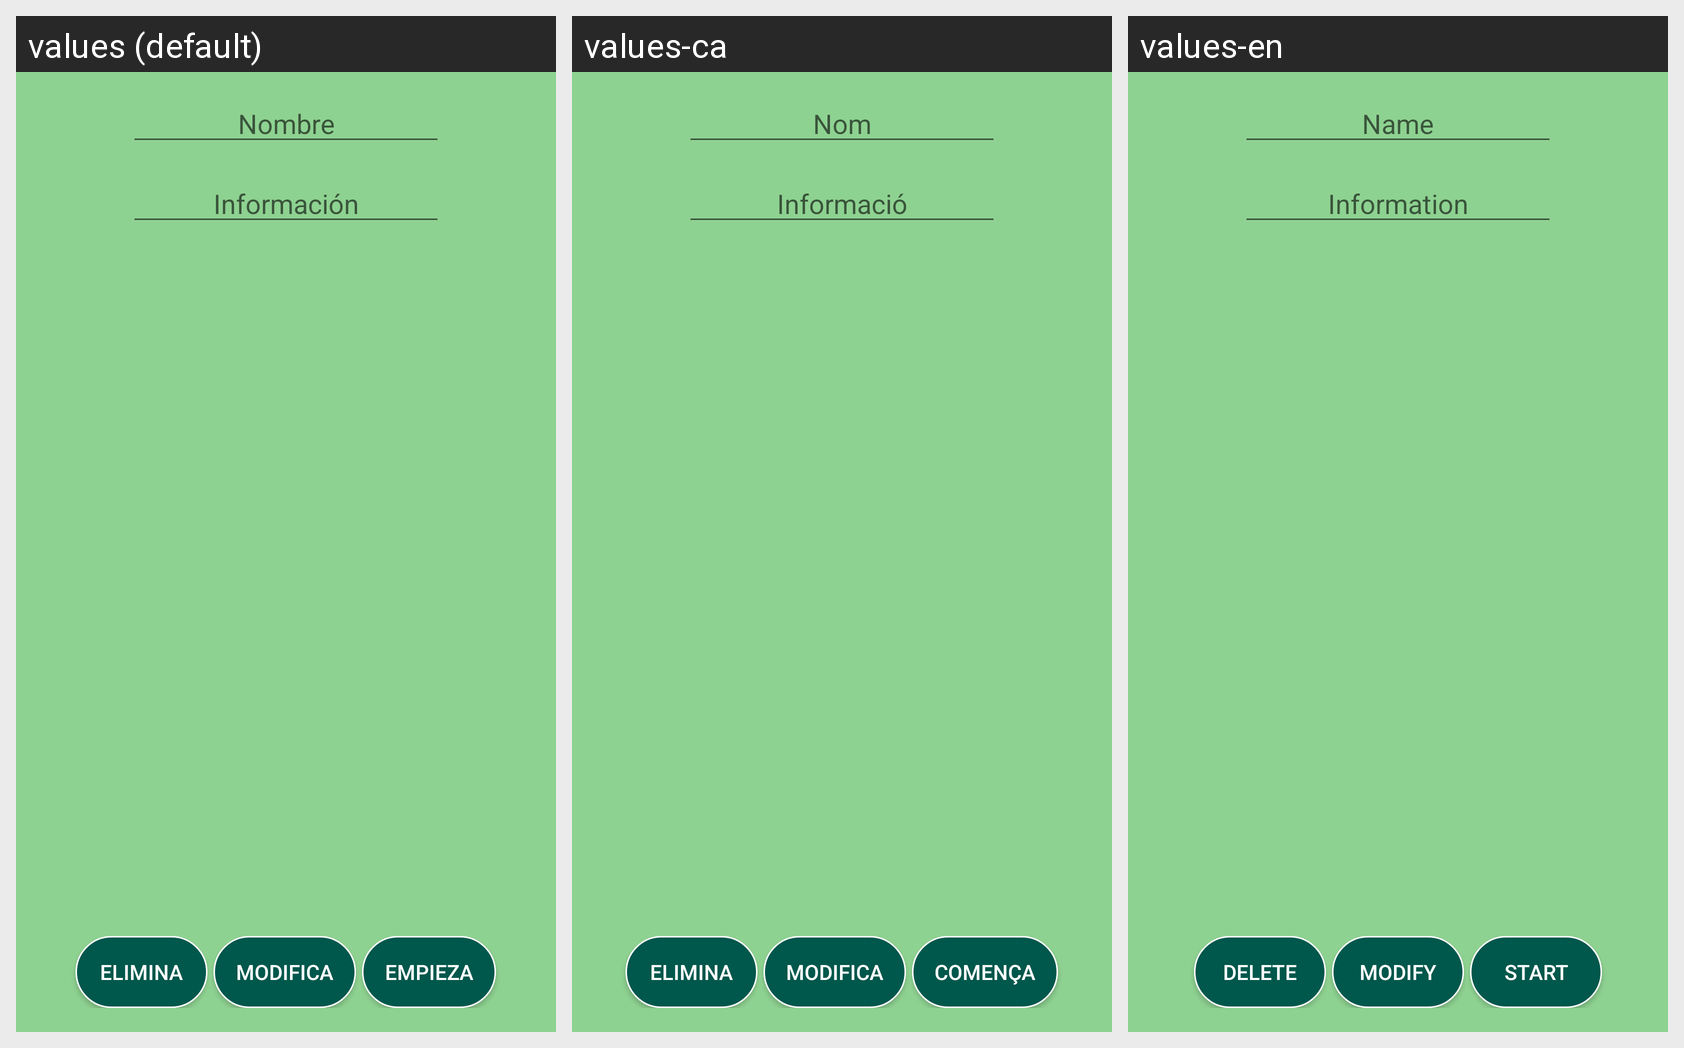

Here is an Android app screen in its default locale and in the app's own translations. Write out the translated-string differences for the strings that appear on this screen.
Android screen res/layout/activity_pop_up_rutina.xml rendered under 3 locales, left to right: values (default), values-ca, values-en. Device: Nexus 5 (rendered at 1080×1920; each locale shown at half size, 540×960, under a caption strip naming it); theme AppTheme.
Strings drawn on this screen, with the default value and each locale's value (text and hints the layout hard-codes, and strings that could not be matched under every locale, appear in the picture but are not listed):

nom_de_la_rutina
  values: Nombre
  values-ca: Nom
  values-en: Name

informacio_de_la_rutina
  values: Información
  values-ca: Informació
  values-en: Information

elimina
  values: Elimina
  values-ca: Elimina
  values-en: Delete

modifica
  values: Modifica
  values-ca: Modifica
  values-en: Modify

empieza
  values: Empieza
  values-ca: Comença
  values-en: Start
